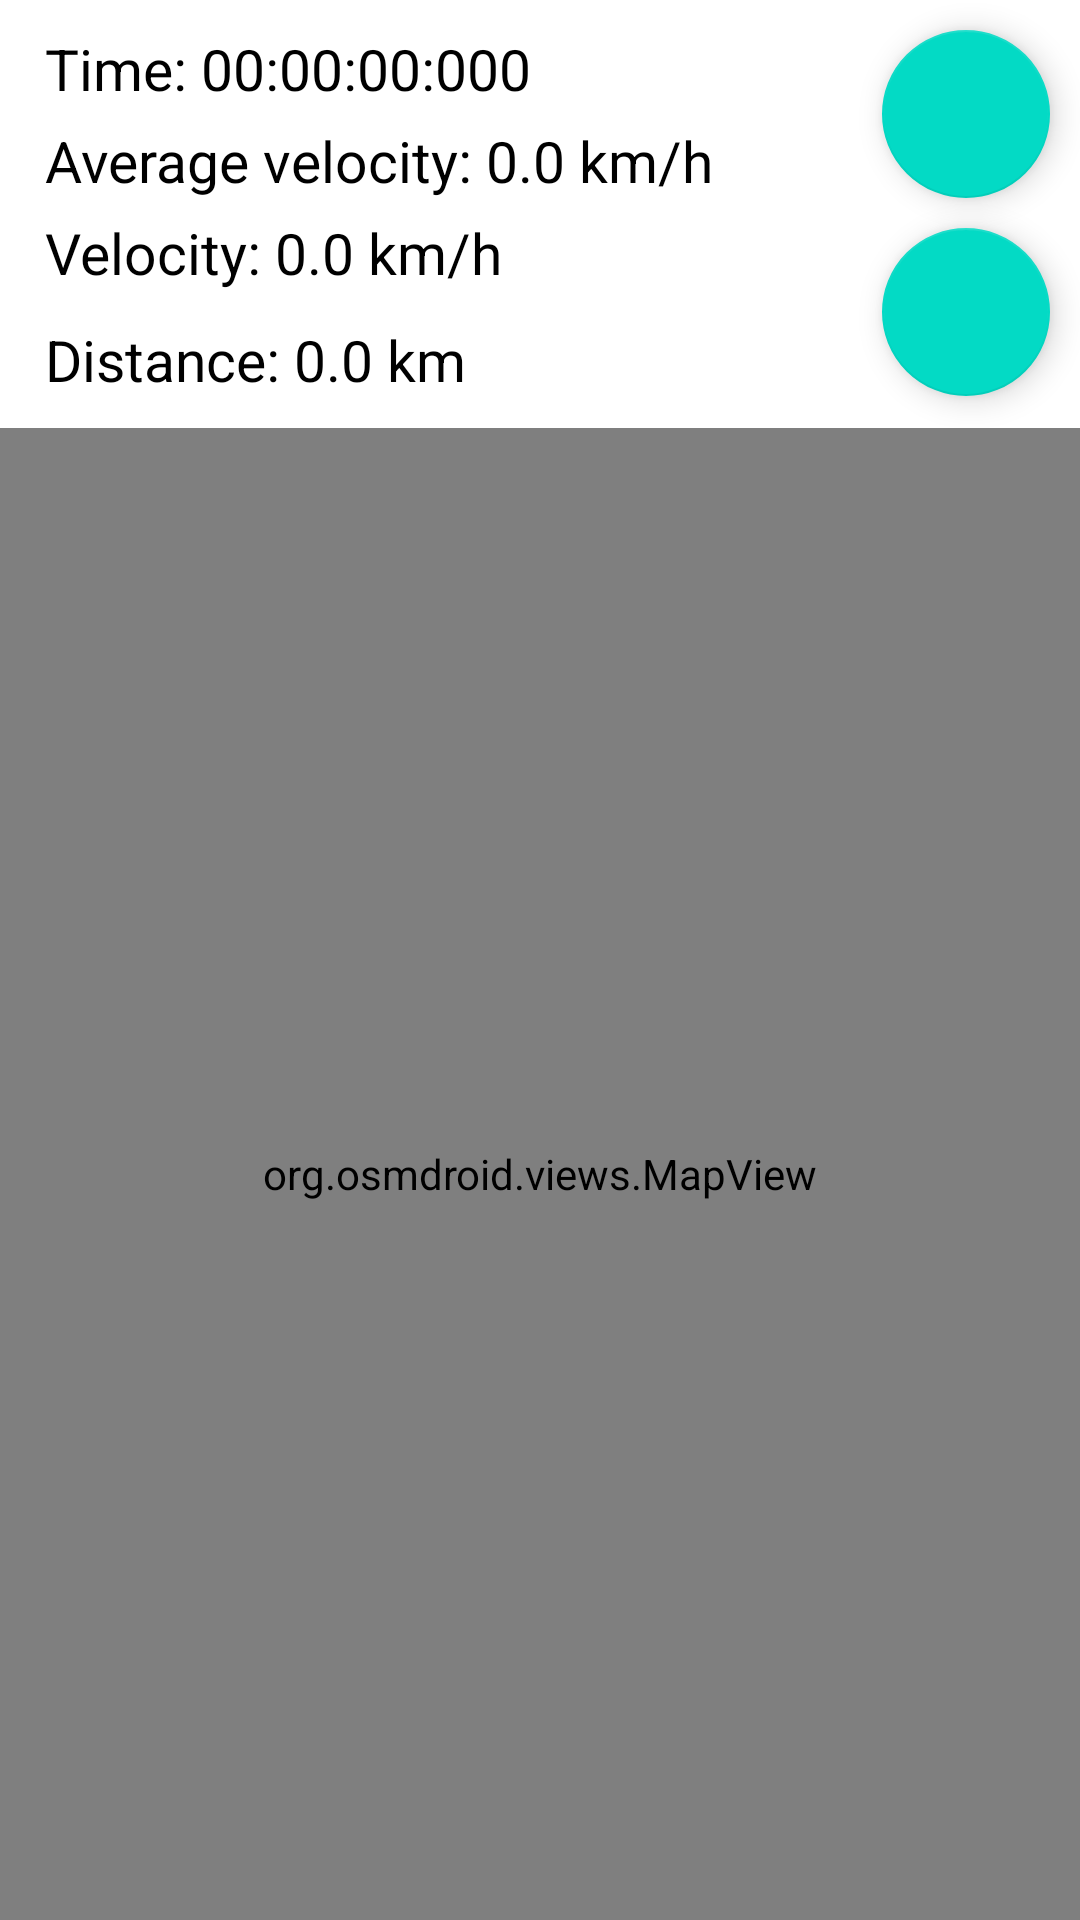

Produce the Android XML layout that renders to this screen, including the resource entries it uses.
<!-- AndroidManifest.xml: application theme Theme.GpsTracker -->
<!-- res/layout/fragment_main.xml -->
<?xml version="1.0" encoding="utf-8"?>
<androidx.constraintlayout.widget.ConstraintLayout xmlns:android="http://schemas.android.com/apk/res/android"
    xmlns:app="http://schemas.android.com/apk/res-auto"
    xmlns:tools="http://schemas.android.com/tools"
    android:layout_width="match_parent"
    android:layout_height="match_parent"
    tools:context=".fragments.MainFragment">

    <ImageView
        android:id="@+id/view"
        android:layout_width="wrap_content"
        android:layout_height="wrap_content"
        android:background="@color/white"
        android:contentDescription="TODO"
        android:paddingBottom="5dp"
        app:layout_constraintBottom_toTopOf="@+id/fCenter"
        app:layout_constraintEnd_toEndOf="parent"
        app:layout_constraintStart_toStartOf="parent"
        app:layout_constraintTop_toTopOf="@+id/map"
        tools:ignore="MissingConstraints" />

    <org.osmdroid.views.MapView
        android:id="@+id/map"
        android:layout_width="0dp"
        android:layout_height="0dp"
        app:layout_constraintBottom_toBottomOf="parent"
        app:layout_constraintEnd_toEndOf="parent"
        app:layout_constraintHorizontal_bias="0.0"
        app:layout_constraintStart_toStartOf="parent"
        app:layout_constraintTop_toBottomOf="@+id/tvDistance"
        app:layout_constraintVertical_bias="0.0"
        android:layout_marginTop="10dp"/>

    <com.google.android.material.floatingactionbutton.FloatingActionButton
        android:id="@+id/fCenter"
        android:layout_width="wrap_content"
        android:layout_height="wrap_content"
        android:layout_marginTop="10dp"
        android:layout_marginEnd="10dp"
        android:clickable="true"
        android:src="@drawable/ic_loc"
        app:layout_constraintEnd_toEndOf="parent"
        app:layout_constraintTop_toTopOf="parent" />

    <com.google.android.material.floatingactionbutton.FloatingActionButton
        android:id="@+id/fStartStop"
        android:layout_width="wrap_content"
        android:layout_height="wrap_content"
        android:layout_marginTop="10dp"
        android:layout_marginBottom="10dp"
        android:clickable="true"
        android:src="@drawable/ic_play"
        app:layout_constraintEnd_toEndOf="@+id/fCenter"
        app:layout_constraintTop_toBottomOf="@+id/fCenter" />

    <TextView
        android:id="@+id/tvTime"
        android:layout_width="wrap_content"
        android:layout_height="wrap_content"
        android:layout_marginStart="10dp"
        android:layout_marginTop="10dp"
        android:background="#99FFFFFF"
        android:paddingStart="5dp"
        android:paddingEnd="5dp"
        android:text="Time: 00:00:00:000"
        android:textColor="@color/black"
        android:textSize="19sp"
        app:layout_constraintStart_toStartOf="parent"
        app:layout_constraintTop_toTopOf="parent" />

    <TextView
        android:id="@+id/tvAverageVel"
        android:layout_width="wrap_content"
        android:layout_height="wrap_content"
        android:layout_marginTop="5dp"
        android:background="#99FFFFFF"
        android:paddingStart="5dp"
        android:paddingEnd="5dp"
        android:text="Average velocity: 0.0 km/h"
        android:textColor="@color/black"
        android:textSize="19sp"
        app:layout_constraintStart_toStartOf="@+id/tvTime"
        app:layout_constraintTop_toBottomOf="@+id/tvTime" />

    <TextView
        android:id="@+id/tvVelocity"
        android:layout_width="wrap_content"
        android:layout_height="wrap_content"
        android:layout_marginTop="5dp"
        android:background="#99FFFFFF"
        android:paddingStart="5dp"
        android:paddingEnd="5dp"
        android:text="Velocity: 0.0 km/h"
        android:textColor="@color/black"
        android:textSize="19sp"
        app:layout_constraintStart_toStartOf="@+id/tvAverageVel"
        app:layout_constraintTop_toBottomOf="@+id/tvAverageVel" />

    <TextView
        android:id="@+id/tvDistance"
        android:layout_width="wrap_content"
        android:layout_height="wrap_content"
        android:layout_marginTop="10dp"
        android:background="#99FFFFFF"
        android:paddingStart="5dp"
        android:paddingEnd="5dp"
        android:text="Distance: 0.0 km"
        android:textColor="@color/black"
        android:textSize="19sp"
        app:layout_constraintStart_toStartOf="@+id/tvVelocity"
        app:layout_constraintTop_toBottomOf="@+id/tvVelocity" />

</androidx.constraintlayout.widget.ConstraintLayout>
<!-- resources referenced by this layout -->
<resources>
  <style name="Theme.GpsTracker" parent="Theme.MaterialComponents.DayNight.DarkActionBar">
          
          <item name="colorPrimary">@color/purple_500</item>
          <item name="colorPrimaryVariant">@color/blue_light</item>
          <item name="colorOnPrimary">@color/white</item>
          
          <item name="colorSecondary">@color/teal_200</item>
          <item name="colorSecondaryVariant">@color/teal_700</item>
          <item name="colorOnSecondary">@color/black</item>
          <item name="windowActionBar">false</item>
          <item name="windowNoTitle">true</item>
          
          <item name="android:statusBarColor" tools:targetApi="l">?attr/colorPrimaryVariant</item>
          
      </style>
  <!-- not gathered from this repository: default colours our renderer supplied (Android Studio template values) -->
  <color name="purple_500">#FF6200EE</color>
  <color name="teal_200">#FF03DAC5</color>
  <color name="teal_700">#FF018786</color>
  <color name="black">#FF000000</color>
  <color name="white">#FFFFFFFF</color>
</resources>
